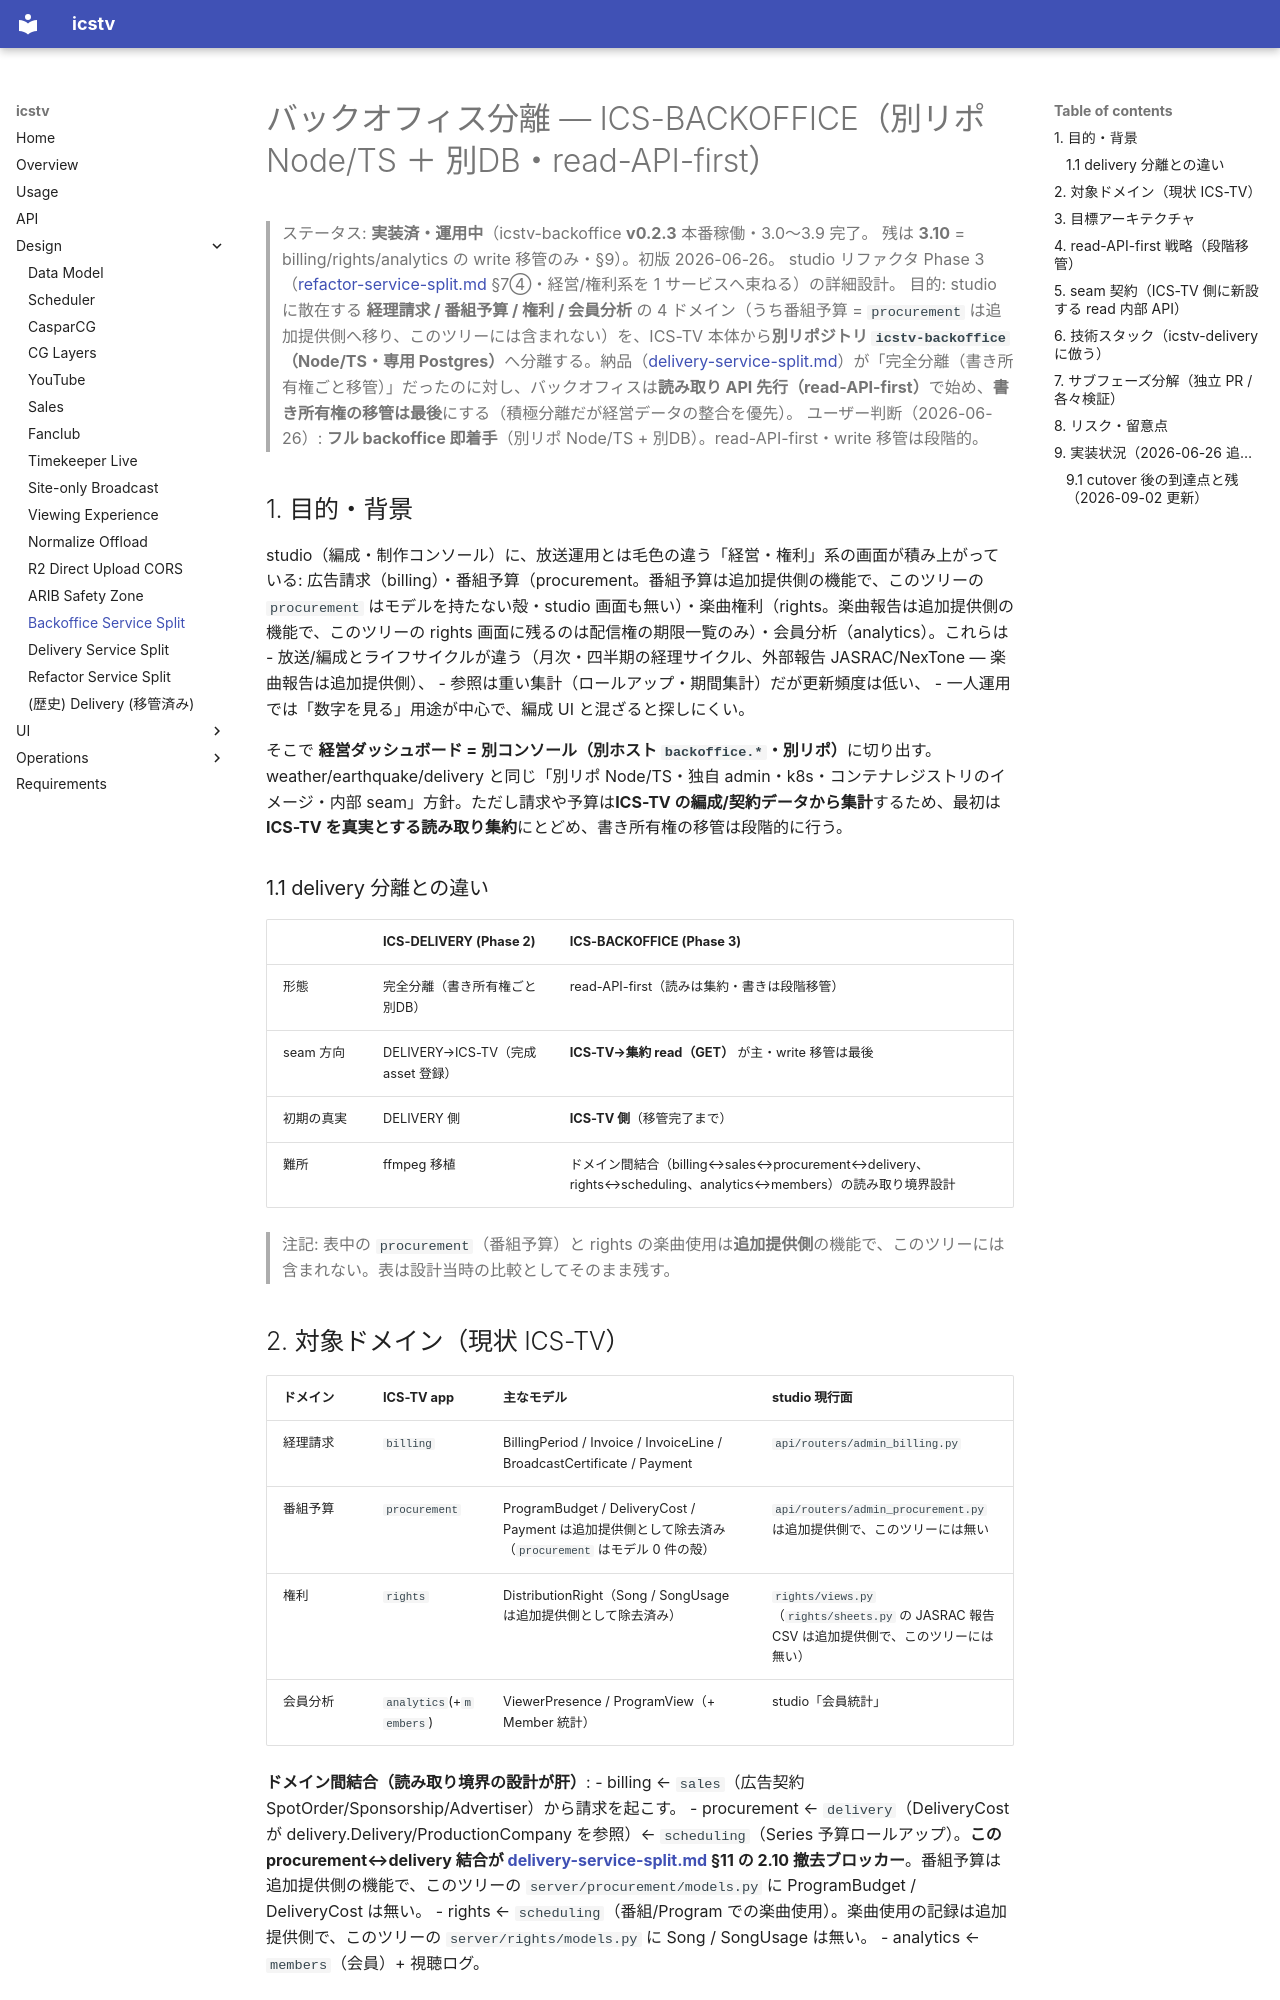

repository: shotayagami/ics-tv · page: backoffice-service-split/index.html · generator: mkdocs

# バックオフィス分離 — ICS-BACKOFFICE（別リポ Node/TS ＋ 別DB・read-API-first）

> ステータス: **実装済・運用中**（icstv-backoffice **v0.2.3** 本番稼働・3.0〜3.9 完了。
> 残は **3.10** = billing/rights/analytics の write 移管のみ・§9）。初版 2026-06-26。
> studio リファクタ Phase 3（[refactor-service-split.md](refactor-service-split.md) §7④・経営/権利系を 1 サービスへ束ねる）の詳細設計。
> 目的: studio に散在する **経理請求 / 番組予算 / 権利 / 会員分析** の 4 ドメイン（うち番組予算 = `procurement` は追加提供側へ移り、このツリーには含まれない）を、ICS-TV 本体から**別リポジトリ `icstv-backoffice`（Node/TS・専用 Postgres）**へ分離する。納品（[delivery-service-split.md](delivery-service-split.md)）が「完全分離（書き所有権ごと移管）」だったのに対し、バックオフィスは**読み取り API 先行（read-API-first）**で始め、**書き所有権の移管は最後**にする（積極分離だが経営データの整合を優先）。
> ユーザー判断（2026-06-26）: **フル backoffice 即着手**（別リポ Node/TS + 別DB）。read-API-first・write 移管は段階的。

## 1. 目的・背景

studio（編成・制作コンソール）に、放送運用とは毛色の違う「経営・権利」系の画面が積み上がっている: 広告請求（billing）・番組予算（procurement。番組予算は追加提供側の機能で、このツリーの `procurement` はモデルを持たない殻・studio 画面も無い）・楽曲権利（rights。楽曲報告は追加提供側の機能で、このツリーの rights 画面に残るのは配信権の期限一覧のみ）・会員分析（analytics）。これらは
- 放送/編成とライフサイクルが違う（月次・四半期の経理サイクル、外部報告 JASRAC/NexTone — 楽曲報告は追加提供側）、
- 参照は重い集計（ロールアップ・期間集計）だが更新頻度は低い、
- 一人運用では「数字を見る」用途が中心で、編成 UI と混ざると探しにくい。

そこで **経営ダッシュボード = 別コンソール（別ホスト `backoffice.*`・別リポ）**に切り出す。weather/earthquake/delivery と同じ「別リポ Node/TS・独自 admin・k8s・コンテナレジストリのイメージ・内部 seam」方針。ただし請求や予算は**ICS-TV の編成/契約データから集計**するため、最初は **ICS-TV を真実とする読み取り集約**にとどめ、書き所有権の移管は段階的に行う。

### 1.1 delivery 分離との違い
| | ICS-DELIVERY (Phase 2) | ICS-BACKOFFICE (Phase 3) |
|---|---|---|
| 形態 | 完全分離（書き所有権ごと別DB） | read-API-first（読みは集約・書きは段階移管） |
| seam 方向 | DELIVERY→ICS-TV（完成 asset 登録） | **ICS-TV→集約 read（GET）** が主・write 移管は最後 |
| 初期の真実 | DELIVERY 側 | **ICS-TV 側**（移管完了まで） |
| 難所 | ffmpeg 移植 | ドメイン間結合（billing↔sales↔procurement↔delivery、rights↔scheduling、analytics↔members）の読み取り境界設計 |

> 注記: 表中の `procurement`（番組予算）と rights の楽曲使用は**追加提供側**の機能で、このツリーには含まれない。表は設計当時の比較としてそのまま残す。

## 2. 対象ドメイン（現状 ICS-TV）

| ドメイン | ICS-TV app | 主なモデル | studio 現行面 |
|---|---|---|---|
| 経理請求 | `billing` | BillingPeriod / Invoice / InvoiceLine / BroadcastCertificate / Payment | `api/routers/admin_billing.py` |
| 番組予算 | `procurement` | ProgramBudget / DeliveryCost / Payment は追加提供側として除去済み（`procurement` はモデル 0 件の殻） | `api/routers/admin_procurement.py` は追加提供側で、このツリーには無い |
| 権利 | `rights` | DistributionRight（Song / SongUsage は追加提供側として除去済み） | `rights/views.py`（`rights/sheets.py` の JASRAC 報告 CSV は追加提供側で、このツリーには無い） |
| 会員分析 | `analytics`(+`members`) | ViewerPresence / ProgramView（+ Member 統計） | studio「会員統計」 |

**ドメイン間結合（読み取り境界の設計が肝）**:
- billing ← `sales`（広告契約 SpotOrder/Sponsorship/Advertiser）から請求を起こす。
- procurement ← `delivery`（DeliveryCost が delivery.Delivery/ProductionCompany を参照）← `scheduling`（Series 予算ロールアップ）。**この procurement↔delivery 結合が [delivery-service-split.md](delivery-service-split.md) §11 の 2.10 撤去ブロッカー**。番組予算は追加提供側の機能で、このツリーの `server/procurement/models.py` に ProgramBudget / DeliveryCost は無い。
- rights ← `scheduling`（番組/Program での楽曲使用）。楽曲使用の記録は追加提供側で、このツリーの `server/rights/models.py` に Song / SongUsage は無い。
- analytics ← `members`（会員）+ 視聴ログ。
